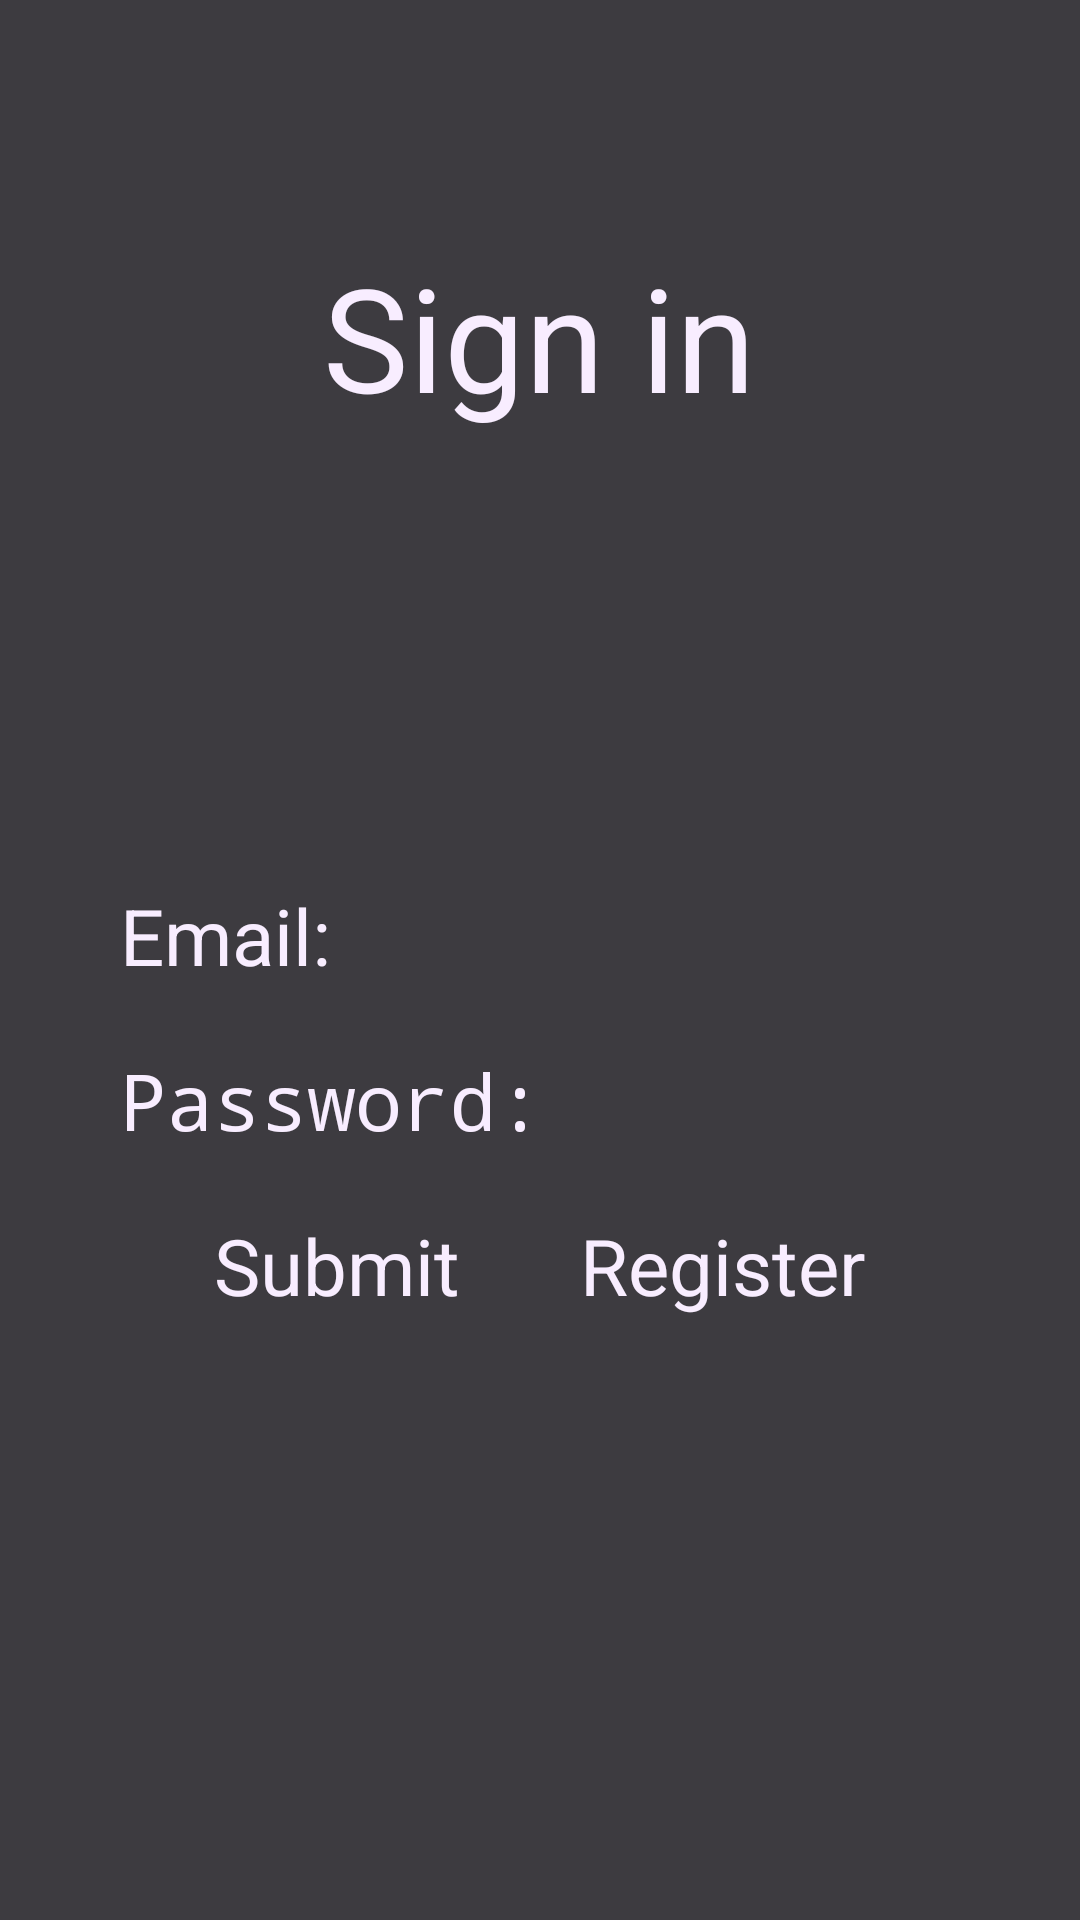

Layout XML and referenced resources for this Android screen:
<!-- AndroidManifest.xml: application theme Theme.CarRentalProject -->
<!-- res/layout/activity_main.xml -->
<?xml version="1.0" encoding="utf-8"?>
<androidx.appcompat.widget.LinearLayoutCompat xmlns:android="http://schemas.android.com/apk/res/android"
    xmlns:app="http://schemas.android.com/apk/res-auto"
    xmlns:tools="http://schemas.android.com/tools"
    android:id="@+id/main"
    android:layout_width="match_parent"
    android:layout_height="match_parent"
    tools:context=".LoginActivity"
    style="@style/activities_def"
    android:background="#3D3B40"
    android:orientation="vertical"
    android:padding="20dp">

    <TextView
        style="@style/font"
        android:layout_gravity="center"
        android:layout_marginLeft="0dp"
        android:layout_marginTop="60dp"
        android:layout_marginRight="0dp"
        android:layout_marginBottom="150dp"
        android:text="Sign in"
        android:textSize="48sp"
        app:layout_constraintBottom_toBottomOf="parent"
        app:layout_constraintEnd_toEndOf="parent"
        app:layout_constraintStart_toStartOf="parent"
        app:layout_constraintTop_toTopOf="parent" />

    <EditText
        android:id="@+id/edtEmail"
        style="@style/font"
        android:layout_width="match_parent"
        android:layout_height="wrap_content"
        android:layout_marginBottom="20dp"
        android:hint="Email:"
        android:outlineProvider="bounds"
        android:outlineSpotShadowColor="@color/blue_theme"
        android:textColorHint="@color/font_color"
        android:textSize="26dp" />

    <EditText
        android:id="@+id/edtPassword"
        style="@style/font"
        android:layout_width="match_parent"
        android:layout_height="wrap_content"
        android:hint="Password:"
        android:outlineSpotShadowColor="@color/blue_theme"
        android:outlineProvider="bounds"
        android:textColorHint="@color/font_color"
        android:textSize="26dp"
        android:password="true" />

    <LinearLayout
        android:layout_width="wrap_content"
        android:layout_height="wrap_content"
        android:layout_gravity="center"
        android:layout_marginTop="20dp"
        android:orientation="horizontal">

        <Button
            android:id="@+id/btnSignin"
            style="@style/button"
            android:layout_width="wrap_content"
            android:layout_height="wrap_content"
            android:layout_marginHorizontal="20dp"
            android:text="Submit"
            app:cornerRadius="25dp" />

        <Button
            android:id="@+id/btnRegister"
            style="@style/button"
            android:layout_width="wrap_content"
            android:layout_height="wrap_content"
            android:layout_marginHorizontal="20dp"
            android:text="Register" />
    </LinearLayout>

</androidx.appcompat.widget.LinearLayoutCompat>
<!-- resources referenced by this layout -->
<resources>
  <color name="blue_theme">#525CEB</color>
  <color name="font_color">#F8EDFF</color>
  <style name="activities_def">
          <item name="android:background">@color/dark_bg</item>
          <item name="android:orientation">vertical</item>
      </style>
  <style name="button">
          <item name="android:layout_width">wrap_content</item>
          <item name="android:layout_height">wrap_content</item>
          <item name="android:backgroundTint">@color/blue_theme</item>
          <item name="android:textColor">@color/font_color</item>
          <item name="android:textSize">26dp</item>
      </style>
  <style name="font">
          <item name="android:layout_width">wrap_content</item>
          <item name="android:layout_height">wrap_content</item>
          <item name="android:layout_marginLeft">20dp</item>
          <item name="android:layout_marginRight">20dp</item>
          <item name="android:textColor">@color/font_color</item>
      </style>
  <color name="dark_bg">#3D3B40</color>
</resources>
